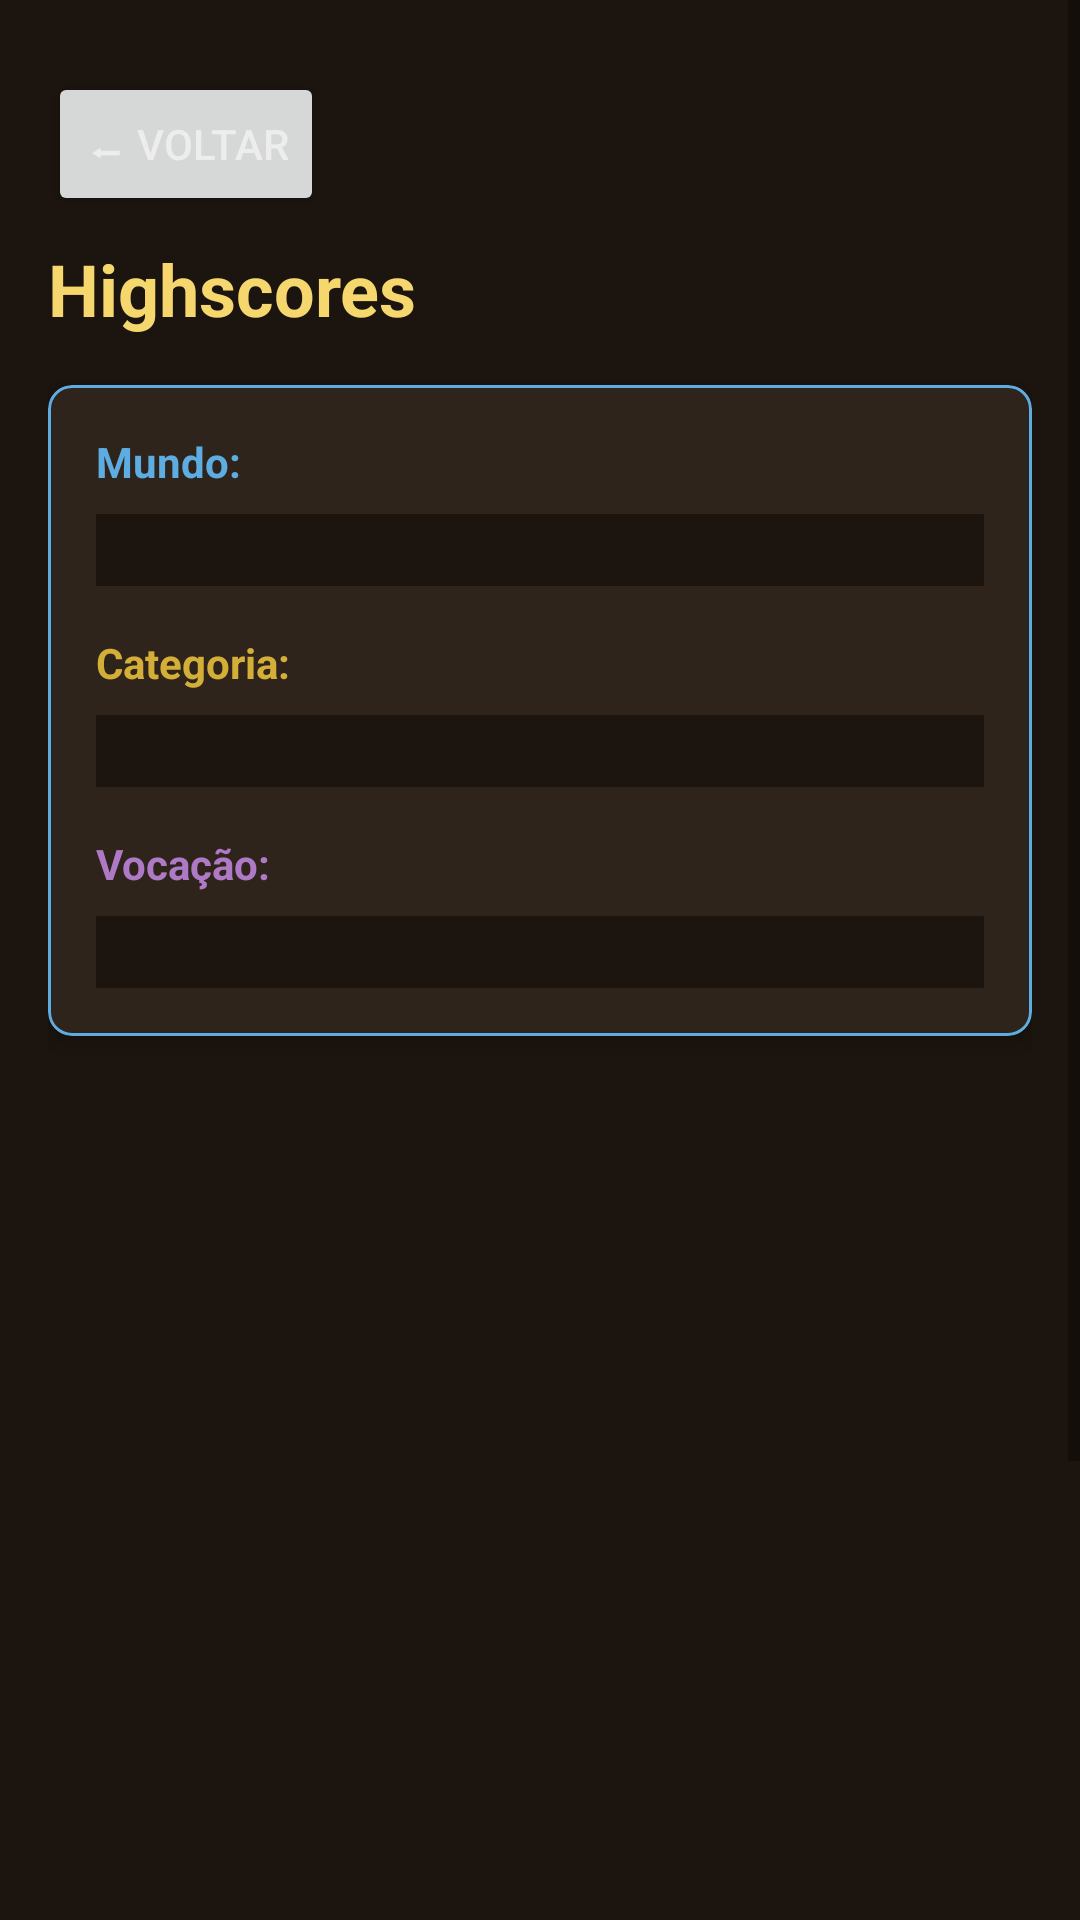

Here is an Android app screen rendered from its layout file. Give the layout XML and the strings, colors and styles it references.
<!-- AndroidManifest.xml: application theme Theme.Tibiadex -->
<!-- res/layout/activity_highscores.xml -->
<?xml version="1.0" encoding="utf-8"?>
<FrameLayout xmlns:android="http://schemas.android.com/apk/res/android"
    xmlns:app="http://schemas.android.com/apk/res-auto"
    android:layout_width="match_parent"
    android:layout_height="match_parent"
    android:background="@color/tibia_background">

    <ScrollView
        android:layout_width="match_parent"
        android:layout_height="match_parent">

        <LinearLayout
            android:layout_width="match_parent"
            android:layout_height="wrap_content"
            android:orientation="vertical"
            android:paddingTop="24dp"
            android:paddingStart="16dp"
            android:paddingEnd="16dp"
            android:paddingBottom="16dp">

            <Button
                android:id="@+id/btnBack"
                android:layout_width="wrap_content"
                android:layout_height="wrap_content"
                android:text="⬅ Voltar"
                android:layout_marginBottom="8dp"/>

            <TextView
                android:layout_width="wrap_content"
                android:layout_height="wrap_content"
                android:text="Highscores"
                android:textColor="@color/tibia_gold_light"
                android:textStyle="bold"
                android:textSize="24sp"
                android:layout_marginBottom="16dp"/>

            
            <com.google.android.material.card.MaterialCardView
                android:layout_width="match_parent"
                android:layout_height="wrap_content"
                android:layout_marginBottom="16dp"
                app:cardCornerRadius="8dp"
                app:cardElevation="4dp"
                app:cardBackgroundColor="@color/tibia_surface"
                app:strokeColor="@color/tibia_blue"
                app:strokeWidth="1dp">
                
                <LinearLayout
                    android:layout_width="match_parent"
                    android:layout_height="wrap_content"
                    android:orientation="vertical"
                    android:padding="16dp">
                    
                    <TextView
                        android:layout_width="wrap_content"
                        android:layout_height="wrap_content"
                        android:text="Mundo:"
                        android:textColor="@color/tibia_blue"
                        android:textStyle="bold"
                        android:textSize="14sp"
                        android:layout_marginBottom="8dp"/>

                    <Spinner
                        android:id="@+id/spinnerWorld"
                        android:layout_width="match_parent"
                        android:layout_height="wrap_content"
                        android:background="@color/tibia_background"
                        android:padding="12dp"
                        android:layout_marginBottom="16dp"/>

                    <TextView
                        android:layout_width="wrap_content"
                        android:layout_height="wrap_content"
                        android:text="Categoria:"
                        android:textColor="@color/tibia_gold"
                        android:textStyle="bold"
                        android:textSize="14sp"
                        android:layout_marginBottom="8dp"/>

                    <Spinner
                        android:id="@+id/spinnerCategory"
                        android:layout_width="match_parent"
                        android:layout_height="wrap_content"
                        android:background="@color/tibia_background"
                        android:padding="12dp"
                        android:layout_marginBottom="16dp"/>

                    <TextView
                        android:layout_width="wrap_content"
                        android:layout_height="wrap_content"
                        android:text="Vocação:"
                        android:textColor="@color/tibia_purple"
                        android:textStyle="bold"
                        android:textSize="14sp"
                        android:layout_marginBottom="8dp"/>

                    <Spinner
                        android:id="@+id/spinnerVocation"
                        android:layout_width="match_parent"
                        android:layout_height="wrap_content"
                        android:background="@color/tibia_background"
                        android:padding="12dp"/>
                </LinearLayout>
            </com.google.android.material.card.MaterialCardView>

            
            <androidx.recyclerview.widget.RecyclerView
                android:id="@+id/recyclerHighscores"
                android:layout_width="match_parent"
                android:layout_height="wrap_content"
                android:minHeight="400dp"
                android:layout_marginBottom="16dp"/>

            
            <LinearLayout
                android:layout_width="match_parent"
                android:layout_height="wrap_content"
                android:orientation="horizontal"
                android:gravity="center">

                <Button
                    android:id="@+id/btnPrevPage"
                    android:layout_width="wrap_content"
                    android:layout_height="wrap_content"
                    android:text="⬅ Anterior"
                    android:layout_marginEnd="8dp"/>

                <TextView
                    android:id="@+id/tvPageInfo"
                    android:layout_width="0dp"
                    android:layout_height="wrap_content"
                    android:layout_weight="1"
                    android:text="Página 1 de 1"
                    android:textColor="@color/tibia_text_light"
                    android:textSize="14sp"
                    android:gravity="center"/>

                <Button
                    android:id="@+id/btnNextPage"
                    android:layout_width="wrap_content"
                    android:layout_height="wrap_content"
                    android:text="Próximo ➡"
                    android:layout_marginStart="8dp"/>

            </LinearLayout>

        </LinearLayout>

    </ScrollView>

    <ProgressBar
        android:id="@+id/progressLoading"
        android:layout_width="wrap_content"
        android:layout_height="wrap_content"
        android:layout_gravity="center"
        android:visibility="gone"/>

</FrameLayout>
<!-- resources referenced by this layout -->
<resources>
  <color name="tibia_background">#1B140F</color>
  <color name="tibia_blue">#5DADE2</color>
  <color name="tibia_gold">#D4AF37</color>
  <color name="tibia_gold_light">#F5D76E</color>
  <color name="tibia_purple">#AF7AC5</color>
  <color name="tibia_surface">#2E241C</color>
  <color name="tibia_text_light">#EDEDED</color>
  <style name="Theme.Tibiadex" parent="Theme.MaterialComponents.DayNight.NoActionBar">
          <item name="colorPrimary">@color/tibia_gold</item>
          <item name="colorPrimaryVariant">@color/tibia_gold_light</item>
          <item name="colorOnPrimary">@color/tibia_text_dark</item>
  
          <item name="android:windowBackground">@color/tibia_background</item>
          <item name="android:textColor">@color/tibia_text_light</item>
      </style>
  <color name="tibia_text_dark">#1A1A1A</color>
</resources>
